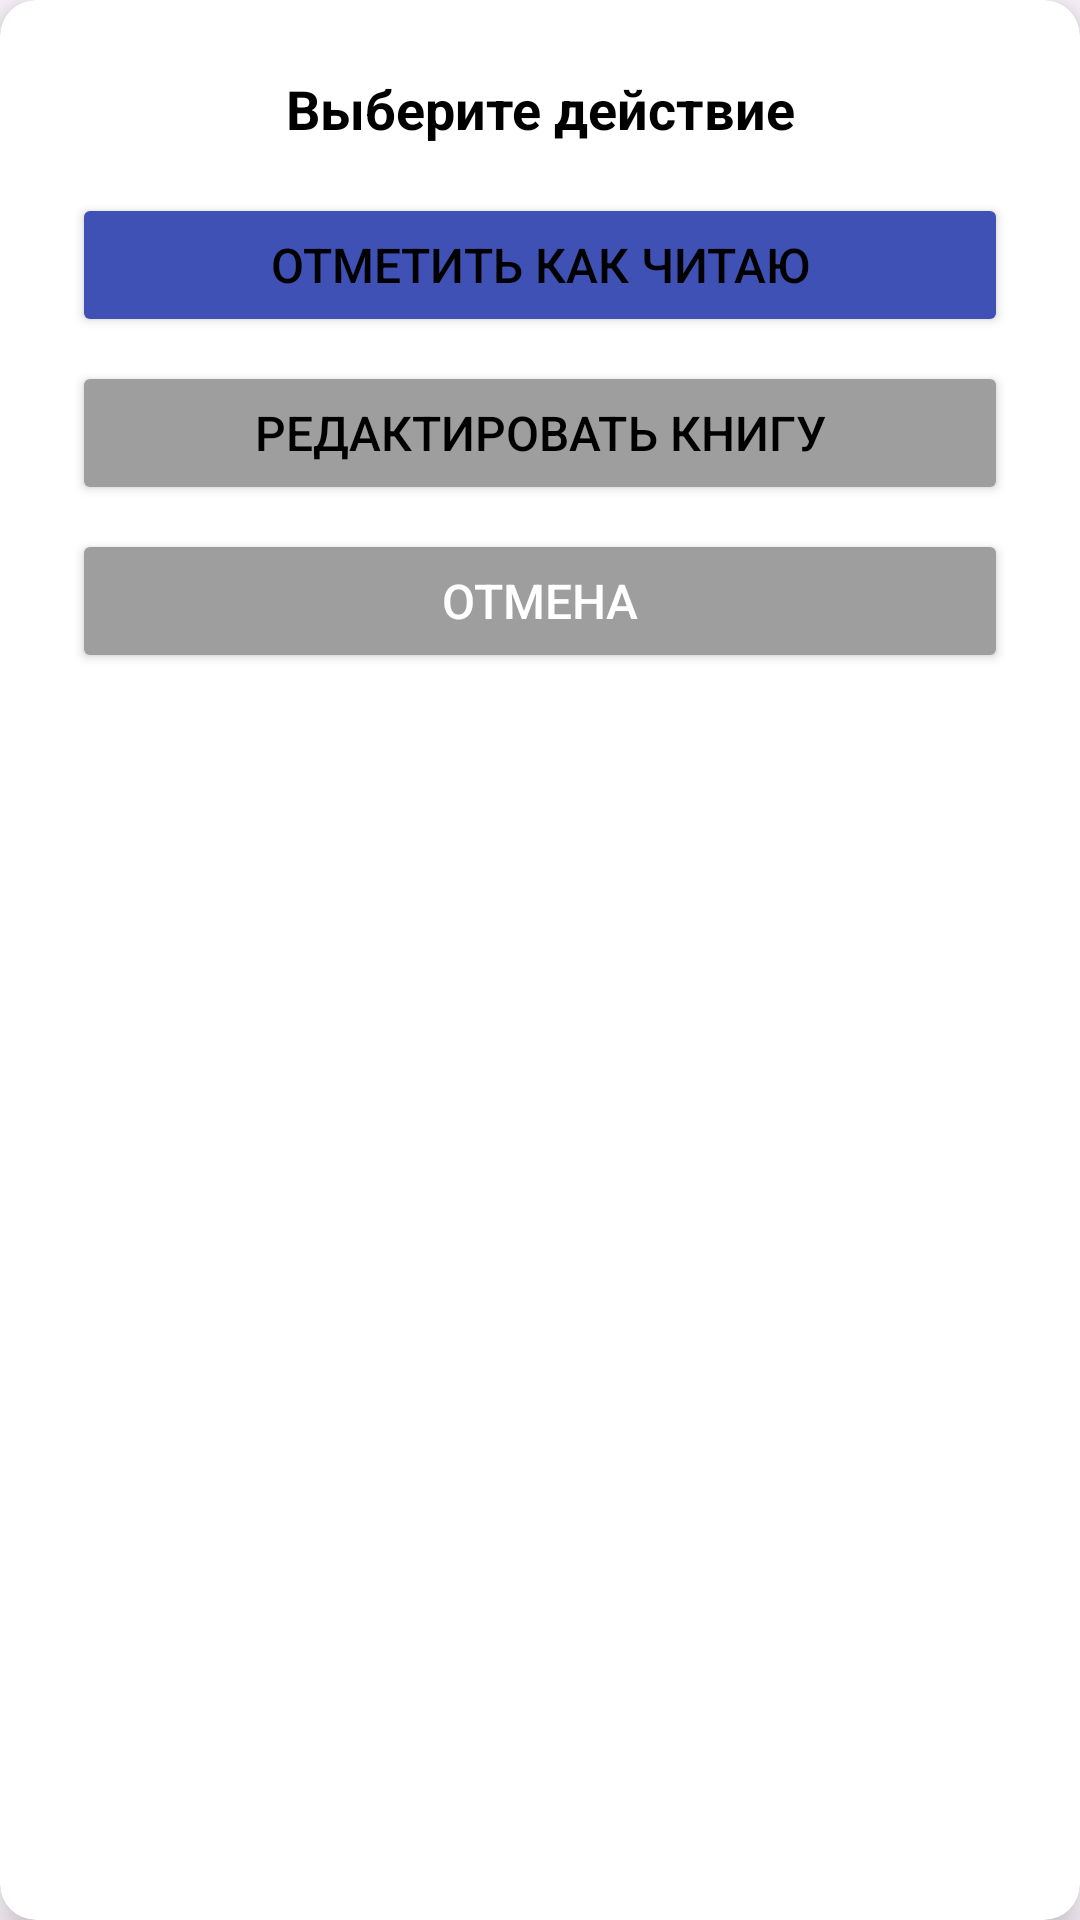

Reconstruct the res/layout file that produces this screen, plus the resources it refers to.
<!-- AndroidManifest.xml: application theme Theme.Libro -->
<!-- res/layout/dialog_book_action.xml -->
<?xml version="1.0" encoding="utf-8"?>
<androidx.cardview.widget.CardView xmlns:android="http://schemas.android.com/apk/res/android"
    xmlns:app="http://schemas.android.com/apk/res-auto"
    android:layout_width="300dp"
    android:layout_height="wrap_content"
    android:layout_gravity="center"
    app:cardCornerRadius="12dp"
    app:cardElevation="8dp">

    <LinearLayout
        android:layout_width="match_parent"
        android:layout_height="wrap_content"
        android:orientation="vertical"
        android:padding="24dp">

        <TextView
            android:layout_width="match_parent"
            android:layout_height="wrap_content"
            android:text="Выберите действие"
            android:textSize="18sp"
            android:textStyle="bold"
            android:gravity="center"
            android:layout_marginBottom="16dp"
            android:textColor="@color/black" />

        <androidx.appcompat.widget.AppCompatButton
            android:id="@+id/markAsReadingButton"
            android:layout_width="match_parent"
            android:layout_height="wrap_content"
            android:text="Отметить как читаю"
            android:textSize="16sp"
            android:layout_marginBottom="8dp"
            android:backgroundTint="@color/elements"
            android:textColor="@color/black" />

        <androidx.appcompat.widget.AppCompatButton
            android:id="@+id/editBookButton"
            android:layout_width="match_parent"
            android:layout_height="wrap_content"
            android:text="Редактировать книгу"
            android:textSize="16sp"
            android:layout_marginBottom="8dp"
            android:backgroundTint="@color/gray"
            android:textColor="@color/black" />

        <androidx.appcompat.widget.AppCompatButton
            android:id="@+id/cancelButton"
            android:layout_width="match_parent"
            android:layout_height="wrap_content"
            android:text="Отмена"
            android:textSize="16sp"
            android:backgroundTint="@color/gray"
            android:textColor="@color/white" />

    </LinearLayout>

</androidx.cardview.widget.CardView>
<!-- resources referenced by this layout -->
<resources>
  <color name="black">#FF000000</color>
  <color name="elements">#FF3F51B5</color>
  <color name="gray">#FF9E9E9E</color>
  <color name="white">#FFFFFFFF</color>
  <style name="Theme.Libro" parent="Theme.Material3.DayNight.NoActionBar">
          <item name="colorOnPrimary">@color/white</item>
          <item name="colorOnSecondary">@color/black</item>
          <item name="android:statusBarColor">@color/white</item>
  
          <item name="bottomNavigationStyle">@style/Widget.Libro.BottomNavigationView</item>
      </style>
  <style name="Widget.Libro.BottomNavigationView" parent="Widget.Material3.BottomNavigationView">
          <item name="itemBackground">@android:color/transparent</item>
          <item name="itemIconTint">@color/bottom_nav_colors</item>
          <item name="itemTextColor">@color/bottom_nav_colors</item>
          <item name="android:background">@color/bottom_nav_background</item>
          <item name="labelVisibilityMode">labeled</item>
      </style>
  <color name="bottom_nav_background">#FFFFFFFF</color>
</resources>
